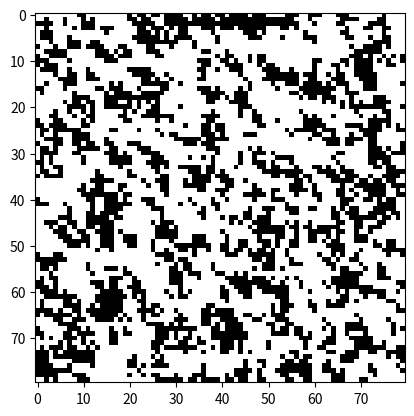

This chart was generated by the following Python code:
#!/usr/bin/env python2
# -*- coding: utf-8 -*-
"""
Created on Tue Apr 18 16:59:56 2017

@author: m.irvine
"""
import numpy as np
import matplotlib.pyplot as plt
from scipy.ndimage.filters import convolve

def shortenKernel(l,N):
    k = np.floor(np.sqrt(2*np.log(1/0.025))*l**2)+1; #this selects the size of the kernel such that the mass of a unit outside of it is less than 0.025
    k = k + (np.mod(k,2)); #increses by one if k1 odd in order to do next operation
    if k > N-2: k = N-2

    return int(k)

def genKernel(l,xx,yy,k,N):
    #create kernel shortened to k.
    ker = np.exp(-1*(.5/l**2)* (xx**2+yy**2) );
    ker = ker/np.sum(ker[:]);
    mink,maxk = int(np.floor((N-k)/2)),int(np.ceil((N+k)/2))+1
    ker = ker[mink:maxk,mink:maxk];
    return ker
    
def calcBD(A,N,l1,l2,r,theta,k,xx,yy,eps=0.01):
    k1 = shortenKernel(l1,N)
    ker1 = genKernel(l1,xx,yy,k1,N)

    k2 = shortenKernel(l2,N)
    ker2 = genKernel(l2,xx,yy,k2,N)

    P1 = convolve(A,ker1,mode='wrap')

    P2 = np.maximum(0,convolve(A,ker2,mode='wrap')) 
    oxs = int(r*np.cos(theta))
    oys = int(r*np.sin(theta))
    P2 = np.roll(np.roll(P2,oxs,axis=0),oys,axis=1)
    B = 1-np.exp(-eps*P1);#prob of birth event
    D = 1-np.exp(-eps*k*P2);#prob of death event
    return B,D

def generateModelData(l1,l2,r,theta,k,N=100,T=1):
    A = (np.random.rand(N,N)<0.1).astype(float)
    spacek = np.linspace(-N,N,N)
    yy,xx = np.meshgrid(spacek,spacek)

    for t in np.arange(T):
        B,D = calcBD(A,N,l1,l2,r,theta,k,xx,yy,eps=0.01)
        births = np.random.rand(N,N)<B
        deaths = np.random.rand(N,N)<D
        A = A + births*(1-A) - deaths*A
        #print('births {}, deaths {}'.format(np.sum(births),np.sum(deaths)))
        #A = A - A*(A<0) + (1-A)*(A>1) 

        
    return A
    
if __name__ == '__main__':
    l1 = 1.0
    l2 = 1.0
    k = 1.0
    r = 10.
    theta = np.pi/4
    A = generateModelData(l1,l2,r,theta,k,N=80,T=500)
    plt.imshow(A,cmap='Greys')
    